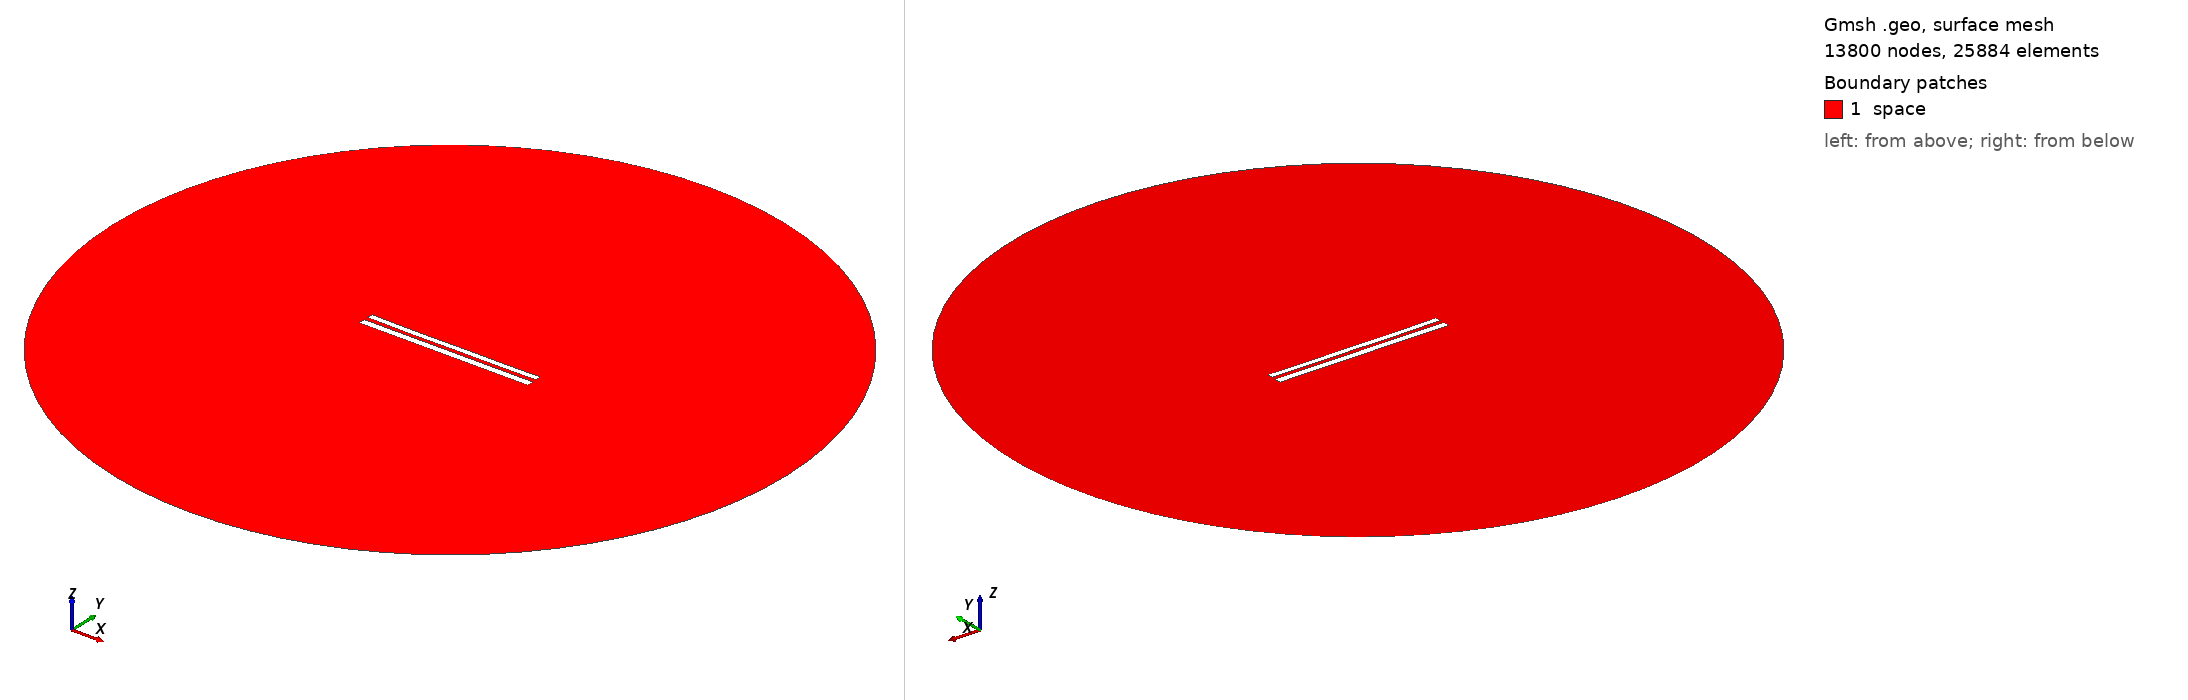

Gmsh geometry script, surface-meshed: 13800 nodes, 25884 surface elements. Boundary patches (legend numbers): 1 space. Left view from above one corner, right view from below the opposite corner. Legend entries are the model's physical surfaces. The drawing asked Gmsh for element sizes between 1% and 20% of the model's largest extent; the script's own settings can give other sizes.

=== 8757.geo (drawn) ===
//---------------------------------------
// Geometry kernel
//---------------------------------------

SetFactory("OpenCASCADE");



//---------------------------------------
// Parameters of the geometry
//---------------------------------------

// Overetch of the upper plate
overetch = 0.25;

// Distance between the plates
distance = 2.5;

// Discretization over the x axis (for the deformation)
nx = 50; 

// Length of the plate
L = 100 - overetch; 

// Number of modes
n = 4; 

// 1st mode coefficient
coeff(1) = -0.15;
beta(1) = 0.596864 * 3.1415926535 / L;

// 2nd mode coefficient
coeff(2) = -0.15;
beta(2) = 1.49418 * 3.1415926535 / L;

// 3rd mode coefficient
coeff(3) = -0.075;
beta(3) = 2.50025 * 3.1415926535 / L;

// 4th mode coefficient
coeff(4) = -0.075;
beta(4) = 3.49999 * 3.1415926535 / L;



//---------------------------------------
// Upper plate (deformed rectangle)
//---------------------------------------

// Coordiantes of the upper plate
xmin = -50;
xmax = 50 - overetch;

// Height of the upper plate
yheight = 4 - 2 * overetch;

// Indexes of the points
UpperID[] = {};
LowerID[] = {};
LeftID[] = {};
RightID[] = {};

// Point index
p = 1;

// Horizontal edges
For i In {1:nx}
    x = xmin + (i-1)*(xmax - xmin)/(nx-1);

    y_bottom = distance / 2 + overetch;
    For j In {1:n}
        C = (Cosh(beta(j)*L) + Cos(beta(j)*L)) / (Sinh(beta(j)*L) + Sin(beta(j)*L));
        y_bottom  = y_bottom + coeff(j) * (Cosh(beta(j)*(x+50)) - Cos(beta(j)*(x+50)) - C * (Sinh(beta(j)*(x+50)) - Sin(beta(j)*(x+50))));
    EndFor

    y_top = y_bottom + yheight;

    Point(p) = {x, y_top, 0, 1.0};
    UpperID[i] = p;
    p = p + 1;

    Point(p) = {x, y_bottom, 0, 1.0};
    LowerID[i] = p;
    p = p + 1;
EndFor

// Create point lists
UpperPts[] = {}; LowerPts[] = {};
For i In {1:nx}
  UpperPts[] += {UpperID[i]};
  LowerPts[] += {LowerID[i]};
EndFor

// Build splines
Spline(1) = {UpperPts[]};
Spline(2) = {LowerPts[]};
Line(3) = {LowerPts[nx-1], UpperPts[nx-1]};
Line(4) = {LowerPts[0], UpperPts[0]};

// Build the plane surface
Curve Loop(1) = {2, 3, -1, -4};
Plane Surface(1) = {1};



//---------------------------------------
// Lower plate (rectangle)
//---------------------------------------

// Vertices
Point(1001) = {-50, -1, 0, 1.0};
Point(1002) = { 50, -1, 0, 1.0};
Point(1003) = { 50,  -5, 0, 1.0};
Point(1004) = {-50,  -5, 0, 1.0};

// Edges
Line(5) = {1001, 1002};
Line(6) = {1002, 1003};
Line(7) = {1003, 1004};
Line(8) = {1004, 1001};

// Plane surface
Line Loop(2) = {5, 6, 7, 8};
Plane Surface(2) = {2}; 



//---------------------------------------
// Outer (fictious) boundary
//---------------------------------------

// Points
Point(1005) = {0, 0, 0};       // Center
Point(1006) = {200, 0, 0};     // Start point
Point(1007) = {0, 200, 0};     // 90 degrees
Point(1008) = {-200, 0, 0};    // 180 degrees
Point(1009) = {0, -200, 0};    // 270 degrees

// Circle arcs (each needs start, center, end)
Circle(9) = {1006, 1005, 1007};
Circle(10) = {1007, 1005, 1008};
Circle(11) = {1008, 1005, 1009};
Circle(12) = {1009, 1005, 1006};

// Plane surface for the entire domain
Curve Loop(3) = {9, 10, 11, 12};
Surface(3) = {3};

// Subtract the plates from the whole domain to obtain the actual domain where we want to solve the equations
BooleanDifference{ Surface{3}; Delete; }{ Surface{1}; Surface{2}; Delete; }




//---------------------------------------
// Transfinite Lines/Curves
//---------------------------------------

// Set the number of points on the boundaries
r = 7;

// Plates
Transfinite Curve {1, 2} = 50*r Using Progression 1;
Transfinite Curve {3, 4} = 2*r Using Progression 1;
Transfinite Line {5, 7} = 50*r Using Progression 1;
Transfinite Line {6, 8} = 2*r Using Progression 1;

// Outer boundary
Transfinite Line {9, 10, 11, 12} = 20 Using Progression 1;



//---------------------------------------
// Physical groups
//---------------------------------------                

// Physical curves (boundaries)
Physical Line("force_segment", 10) = {2};
Physical Line("upper_plate", 11) = {1, 3, 4};
Physical Line("lower_plate", 12) = {5, 6, 7, 8};
Physical Line("boundary", 20) = {9, 10, 11, 12};

// Physical Surfaces
Physical Surface("space", 30) = {3};



//---------------------------------------
// 6. Generate the Mesh
//---------------------------------------

// 2D mesh generation
Mesh 2;
